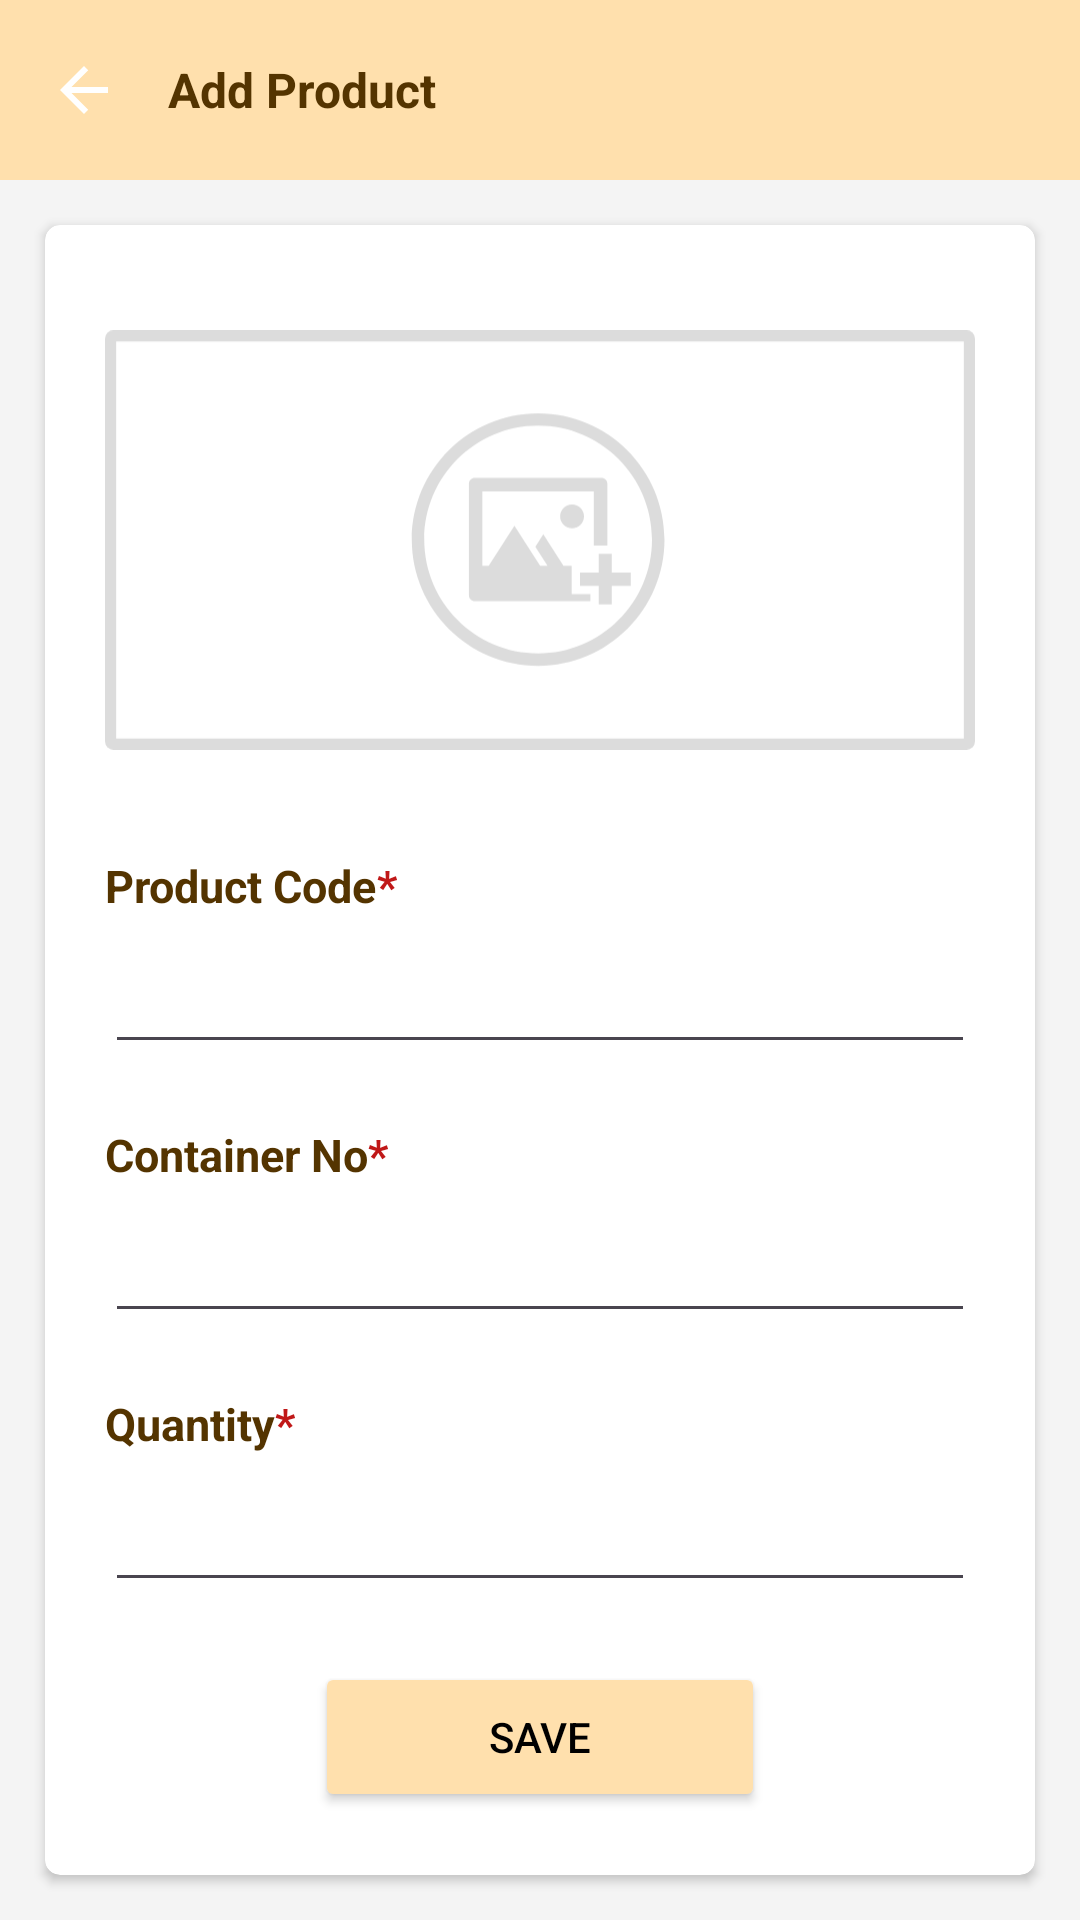

Android layout source for this screen:
<!-- AndroidManifest.xml: application theme Theme.EmpressInventory -->
<!-- res/layout/activity_add_product.xml -->
<?xml version="1.0" encoding="utf-8"?>
<LinearLayout xmlns:android="http://schemas.android.com/apk/res/android"
    xmlns:app="http://schemas.android.com/apk/res-auto"
    android:layout_width="match_parent"
    android:layout_height="match_parent"
    xmlns:tools="http://schemas.android.com/tools"
    android:orientation="vertical"
    android:background="@color/colorBackground"
    tools:context=".view.productAdd.AddProductActivity">

    <com.google.android.material.appbar.AppBarLayout
        android:layout_width="match_parent"
        android:layout_height="wrap_content"
        android:background="@color/colorPrimary">

        <LinearLayout
            android:layout_width="match_parent"
            android:layout_height="60dp"
            android:gravity="center_vertical"
            android:orientation="horizontal">

            <ImageButton
                android:id="@+id/ib_back"
                android:layout_width="wrap_content"
                android:layout_height="wrap_content"
                android:layout_marginStart="@dimen/margin_medium_2"
                android:background="?attr/selectableItemBackgroundBorderless"
                android:src="@drawable/ic_back_arrow"/>

            <TextView
                android:id="@+id/textView"
                android:layout_width="wrap_content"
                android:layout_height="wrap_content"
                android:layout_marginStart="@dimen/margin_medium_2"
                android:text="@string/lbl_add_product"
                android:textColor="@color/colorAccent"
                android:textSize="16sp"
                android:textStyle="bold" />

        </LinearLayout>

    </com.google.android.material.appbar.AppBarLayout>

    <androidx.cardview.widget.CardView
        android:layout_width="match_parent"
        android:layout_height="match_parent"
        android:layout_margin="15dp"
        app:cardBackgroundColor="@color/white"
        app:cardCornerRadius="5dp" >

        <ScrollView
            android:layout_width="match_parent"
            android:layout_height="match_parent"
            android:scrollbarSize="0dp">

            <LinearLayout
                android:layout_width="match_parent"
                android:layout_height="wrap_content"
                android:padding="20dp"
                android:orientation="vertical">

                <ImageView
                    android:id="@+id/ivAddPhoto"
                    android:layout_width="match_parent"
                    android:layout_height="170dp"
                    android:src="@drawable/ic_add_photo"/>

                <LinearLayout
                    android:layout_width="match_parent"
                    android:layout_height="wrap_content"
                    android:orientation="vertical">

                    <LinearLayout
                        android:layout_width="match_parent"
                        android:layout_height="wrap_content"
                        android:layout_marginTop="20dp">

                        <TextView
                            android:layout_width="wrap_content"
                            android:layout_height="wrap_content"
                            android:gravity="center_vertical"
                            android:textColor="@color/colorAccent"
                            android:textStyle="bold"
                            android:textSize="15sp"
                            android:text="@string/lbl_product_code" />

                        <TextView
                            android:layout_width="wrap_content"
                            android:layout_height="wrap_content"
                            android:textColor="#C01818"
                            android:textSize="15sp"
                            android:textStyle="bold"
                            android:text="*" />

                    </LinearLayout>

                    <EditText
                        android:id="@+id/etProductCode"
                        android:layout_width="match_parent"
                        android:layout_height="wrap_content"
                        android:layout_marginTop="12dp"
                        android:textSize="15sp"
                        android:ems="10"
                        android:inputType="text"/>

                </LinearLayout>

                <LinearLayout
                    android:layout_width="match_parent"
                    android:layout_height="wrap_content"
                    android:orientation="vertical">

                    <LinearLayout
                        android:layout_width="match_parent"
                        android:layout_height="wrap_content"
                        android:layout_marginTop="20dp">

                        <TextView
                            android:layout_width="wrap_content"
                            android:layout_height="wrap_content"
                            android:gravity="center_vertical"
                            android:textColor="@color/colorAccent"
                            android:textStyle="bold"
                            android:textSize="15sp"
                            android:text="@string/lbl_container_no" />

                        <TextView
                            android:layout_width="wrap_content"
                            android:layout_height="wrap_content"
                            android:textColor="#C01818"
                            android:textSize="15sp"
                            android:textStyle="bold"
                            android:text="*" />

                    </LinearLayout>

                    <EditText
                        android:id="@+id/etContainerNo"
                        android:layout_width="match_parent"
                        android:layout_height="wrap_content"
                        android:layout_marginTop="12dp"
                        android:textSize="15sp"
                        android:ems="10"
                        android:inputType="number"/>

                </LinearLayout>

                <LinearLayout
                    android:layout_width="match_parent"
                    android:layout_height="wrap_content"
                    android:orientation="vertical">

                    <LinearLayout
                        android:layout_width="match_parent"
                        android:layout_height="wrap_content"
                        android:layout_marginTop="20dp">

                        <TextView
                            android:layout_width="wrap_content"
                            android:layout_height="wrap_content"
                            android:gravity="center_vertical"
                            android:textColor="@color/colorAccent"
                            android:textStyle="bold"
                            android:textSize="15sp"
                            android:text="@string/lbl_quantity" />

                        <TextView
                            android:layout_width="wrap_content"
                            android:layout_height="wrap_content"
                            android:textColor="#C01818"
                            android:textSize="15sp"
                            android:textStyle="bold"
                            android:text="*" />

                    </LinearLayout>

                    <EditText
                        android:id="@+id/etQuantity"
                        android:layout_width="match_parent"
                        android:layout_height="wrap_content"
                        android:layout_marginTop="12dp"
                        android:textSize="15sp"
                        android:ems="10"
                        android:inputType="number"/>

                </LinearLayout>

                <ProgressBar
                    android:id="@+id/progressBar"
                    style="?android:attr/progressBarStyle"
                    android:layout_width="match_parent"
                    android:layout_height="wrap_content"
                    android:visibility="gone"/>

                <Button
                    android:id="@+id/btnSave"
                    android:layout_width="150dp"
                    android:layout_height="50dp"
                    android:layout_gravity="center"
                    android:layout_marginTop="20dp"
                    android:layout_marginBottom="20dp"
                    android:backgroundTint="@color/colorPrimary"
                    android:text="@string/lbl_save"
                    android:textColor="@color/black"
                    app:cornerRadius="5dp" />


            </LinearLayout>

        </ScrollView>

    </androidx.cardview.widget.CardView>

</LinearLayout>
<!-- resources referenced by this layout -->
<resources>
  <color name="black">#FF000000</color>
  <color name="colorAccent">#543400</color>
  <color name="colorBackground">#F4F4F4</color>
  <color name="colorPrimary">#FFE0AD</color>
  <color name="white">#FFFFFFFF</color>
  <dimen name="margin_medium_2">16dp</dimen>
  <!-- drawable ic_add_photo (drawable) -->
  <vector xmlns:android="http://schemas.android.com/apk/res/android"
      android:width="311dp"
      android:height="150dp"
      android:viewportWidth="311"
      android:viewportHeight="150">
    <group>
      <clip-path
          android:pathData="M3,0L308,0A3,3 0,0 1,311 3L311,147A3,3 0,0 1,308 150L3,150A3,3 0,0 1,0 147L0,3A3,3 0,0 1,3 0z"/>
      <path
          android:pathData="M3,0L308,0A3,3 0,0 1,311 3L311,147A3,3 0,0 1,308 150L3,150A3,3 0,0 1,0 147L0,3A3,3 0,0 1,3 0z"
          android:strokeWidth="8"
          android:fillColor="#00000000"
          android:strokeColor="#DCDCDC"/>
    </group>
    <path
        android:pathData="M154.83,29.67C129.93,29.67 109.67,49.93 109.67,74.83C109.67,99.74 129.93,120 154.83,120C179.74,120 200,99.74 200,74.83C200,49.93 179.74,29.67 154.83,29.67ZM154.83,115.54C132.39,115.54 114.12,97.28 114.12,74.83C114.12,52.39 132.39,34.12 154.83,34.12C177.28,34.12 195.54,52.39 195.54,74.83C195.54,97.28 177.28,115.54 154.83,115.54Z"
        android:fillColor="#DCDCDC"/>
    <path
        android:pathData="M166.82,94.31V91.34V86.64V84.24H163.9L156.68,72.98L153.83,77.42L158.2,84.24H155.56L152.51,79.48L146.36,69.9L137.16,84.24H134.89V57.61H174.73V76.96H176.49H179.58V54.9C179.58,53.76 178.66,52.84 177.52,52.84H132.15C131.01,52.84 130.09,53.76 130.09,54.9V94.77C130.09,95.91 131.01,96.83 132.15,96.83H173.52V94.31H169.79H166.82Z"
        android:fillColor="#DCDCDC"/>
    <path
        android:pathData="M181.19,86.64V79.93H179.58H176.49V86.64H169.79V91.34H176.49V96.83V98.04H181.19V91.34H187.9V86.64H181.19Z"
        android:fillColor="#DCDCDC"/>
    <path
        android:pathData="M166.96,70.81C169.32,70.81 171.23,68.9 171.23,66.55C171.23,64.19 169.32,62.28 166.96,62.28C164.6,62.28 162.69,64.19 162.69,66.55C162.69,68.9 164.6,70.81 166.96,70.81Z"
        android:fillColor="#DCDCDC"/>
  </vector>
  <!-- drawable ic_back_arrow (drawable) -->
  <vector android:autoMirrored="true" android:height="24dp"
      android:tint="@color/accent_color" android:viewportHeight="24"
      android:viewportWidth="24" android:width="24dp" xmlns:android="http://schemas.android.com/apk/res/android">
      <path android:fillColor="@android:color/white" android:pathData="M20,11H7.83l5.59,-5.59L12,4l-8,8 8,8 1.41,-1.41L7.83,13H20v-2z"/>
  </vector>
  <string name="lbl_add_product">Add Product</string>
  <string name="lbl_container_no">Container No</string>
  <string name="lbl_product_code">Product Code</string>
  <string name="lbl_quantity">Quantity</string>
  <string name="lbl_save">Save</string>
  <style name="Theme.EmpressInventory" parent="Theme.Material3.DayNight.NoActionBar">
          
          <item name="colorPrimary">@color/colorPrimary</item>
          <item name="colorAccent">@color/colorAccent</item>
          
          <item name="android:statusBarColor">@color/colorPrimary</item>
          <item name="android:windowLightStatusBar">true</item>
      </style>
</resources>
